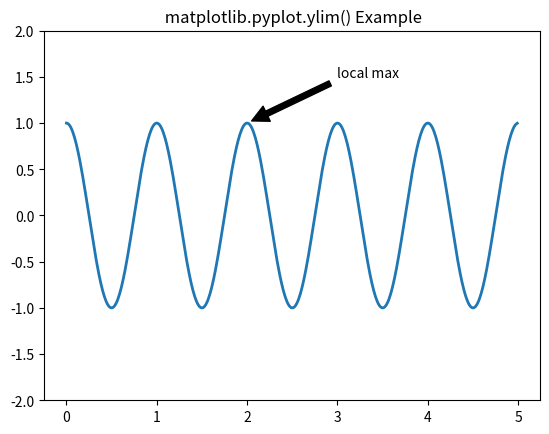

Write the Python code that produced this figure.
# Implementation of matplotlib function
import matplotlib.pyplot as plt
import numpy as np

ax = plt.subplot(111)

t = np.arange(0.0, 5.0, 0.01)
s = np.cos(2 * np.pi * t)
line, = plt.plot(t, s, lw = 2)

plt.annotate('local max', xy =(2, 1),
			xytext =(3, 1.5),
			arrowprops = dict(facecolor ='black',
							shrink = 0.05), )

plt.ylim(-2, 2)
plt.title(" matplotlib.pyplot.ylim() Example")
plt.show()
